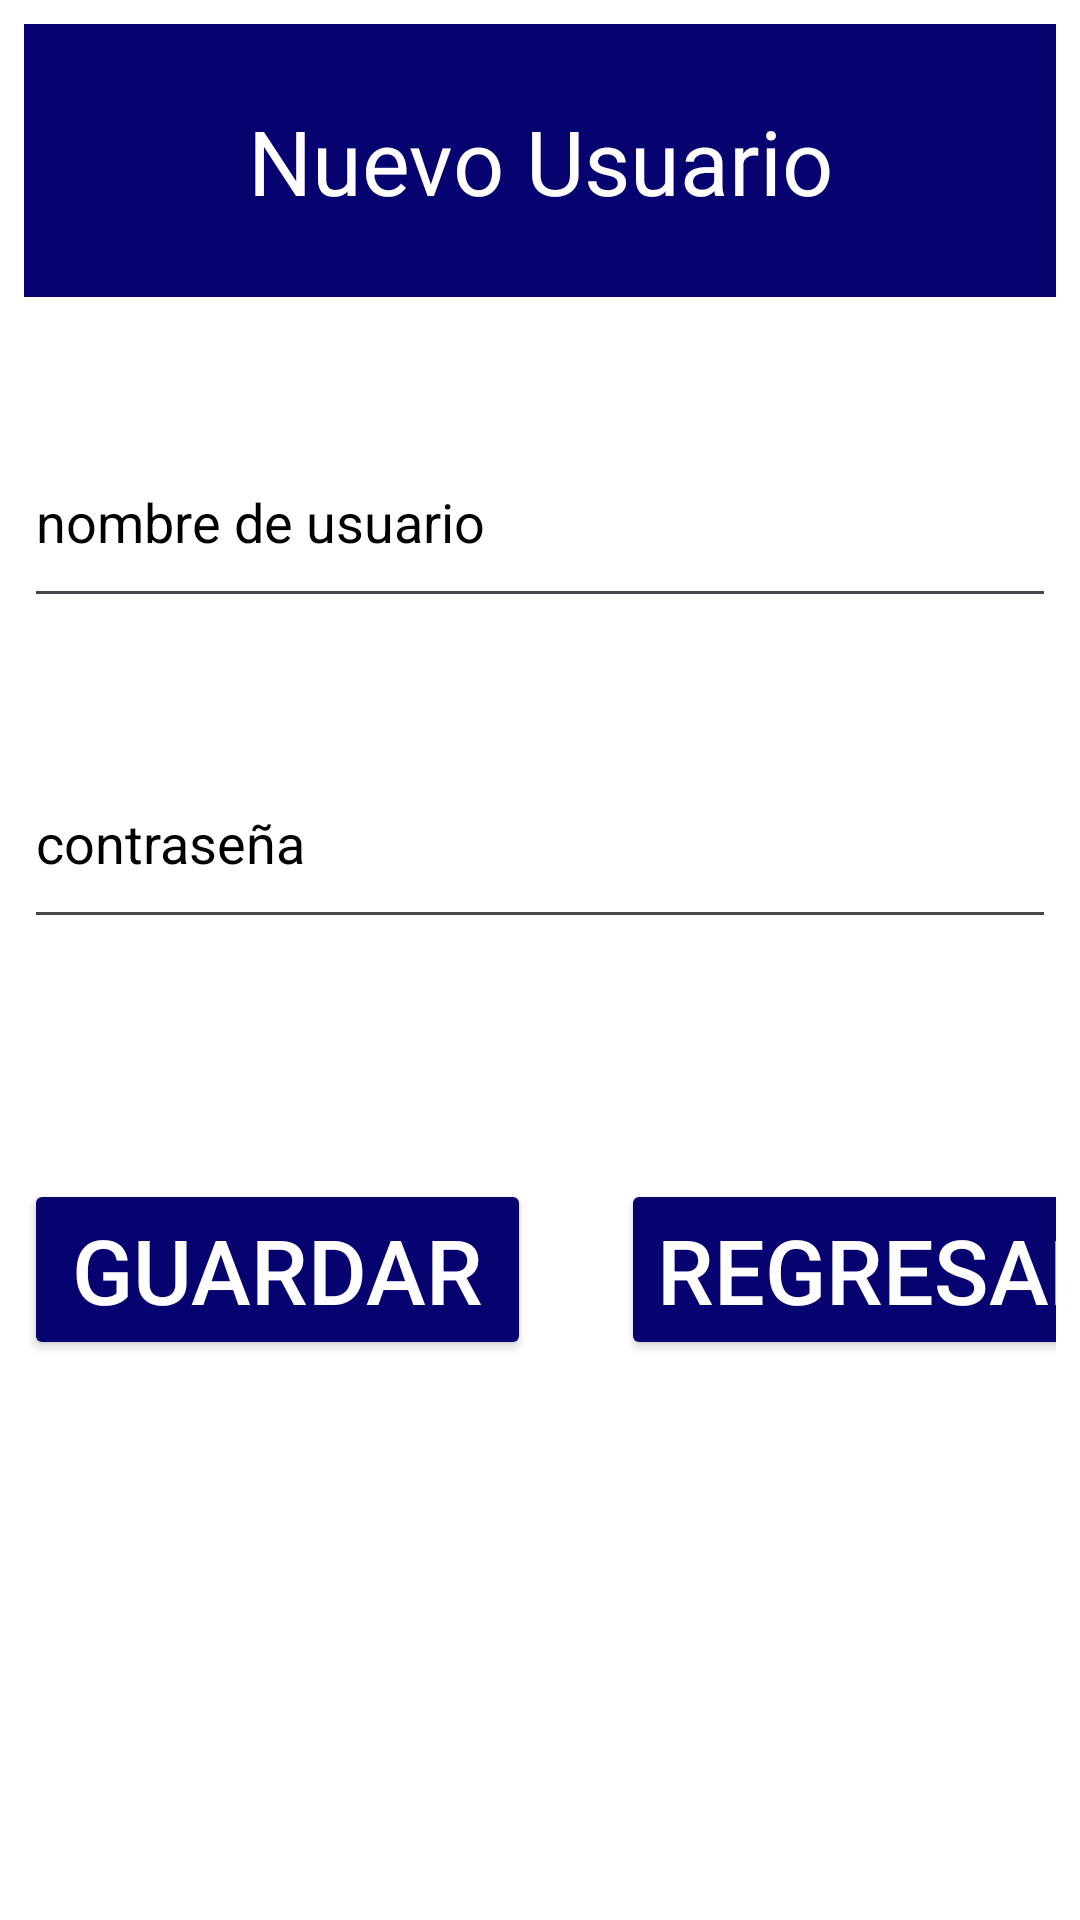

Write the Android layout XML for this screen, with the resource values it uses.
<!-- AndroidManifest.xml: application theme Theme.InterPoyectoConBD -->
<!-- res/layout/activity_registro_usuarios.xml -->
<?xml version="1.0" encoding="utf-8"?>
<LinearLayout
    xmlns:android="http://schemas.android.com/apk/res/android"
    android:layout_width="match_parent"
    android:layout_height="match_parent"
    android:orientation="vertical"
    android:background="@color/white"
    android:padding="8dp">

    <TextView
        android:layout_width="match_parent"
        android:layout_height="91dp"
        android:background="@color/darkblue"
        android:text="Nuevo Usuario"
        android:textColor="@color/white"
        android:gravity="center"
        android:textSize="30sp">
    </TextView>

    <EditText
        android:id="@+id/nombreusuario"
        android:layout_width="match_parent"
        android:layout_height="67dp"
        android:layout_marginTop="40dp"
        android:textColor="@color/black"
        android:hint="nombre de usuario"
        android:textColorHint="@color/black">
    </EditText>

    <EditText
        android:id="@+id/contraseñaUsuario"
        android:layout_width="match_parent"
        android:layout_height="67dp"
        android:layout_marginTop="40dp"
        android:textColor="@color/black"
        android:hint="contraseña"
        android:textColorHint="@color/black">
    </EditText>


    <LinearLayout
        android:layout_width="394dp"
        android:layout_height="169dp"
        android:orientation="horizontal">

        <Button
            android:id="@+id/guardar"
            android:layout_width="169dp"
            android:layout_height="wrap_content"
            android:layout_marginTop="80dp"
            android:backgroundTint="@color/darkblue"
            android:gravity="center"
            android:text="Guardar"
            android:textColor="@color/white"
            android:textSize="30sp"></Button>

        <Button
            android:id="@+id/regresar"
            android:layout_width="wrap_content"
            android:layout_height="wrap_content"
            android:layout_marginLeft="30dp"
            android:layout_marginTop="80dp"
            android:backgroundTint="@color/darkblue"
            android:gravity="center"
            android:text="Regresar"
            android:textColor="@color/white"
            android:textSize="30sp"></Button>

    </LinearLayout>

</LinearLayout>
<!-- resources referenced by this layout -->
<resources>
  <color name="black">#FF000000</color>
  <color name="darkblue">#060270</color>
  <color name="white">#FFFFFFFF</color>
  <style name="Theme.InterPoyectoConBD" parent="Base.Theme.InterPoyectoConBD" />
  
  
      //////////////////////////
  <style name="Base.Theme.InterPoyectoConBD" parent="Theme.Material3.DayNight.NoActionBar">
          
          
      </style>
</resources>
